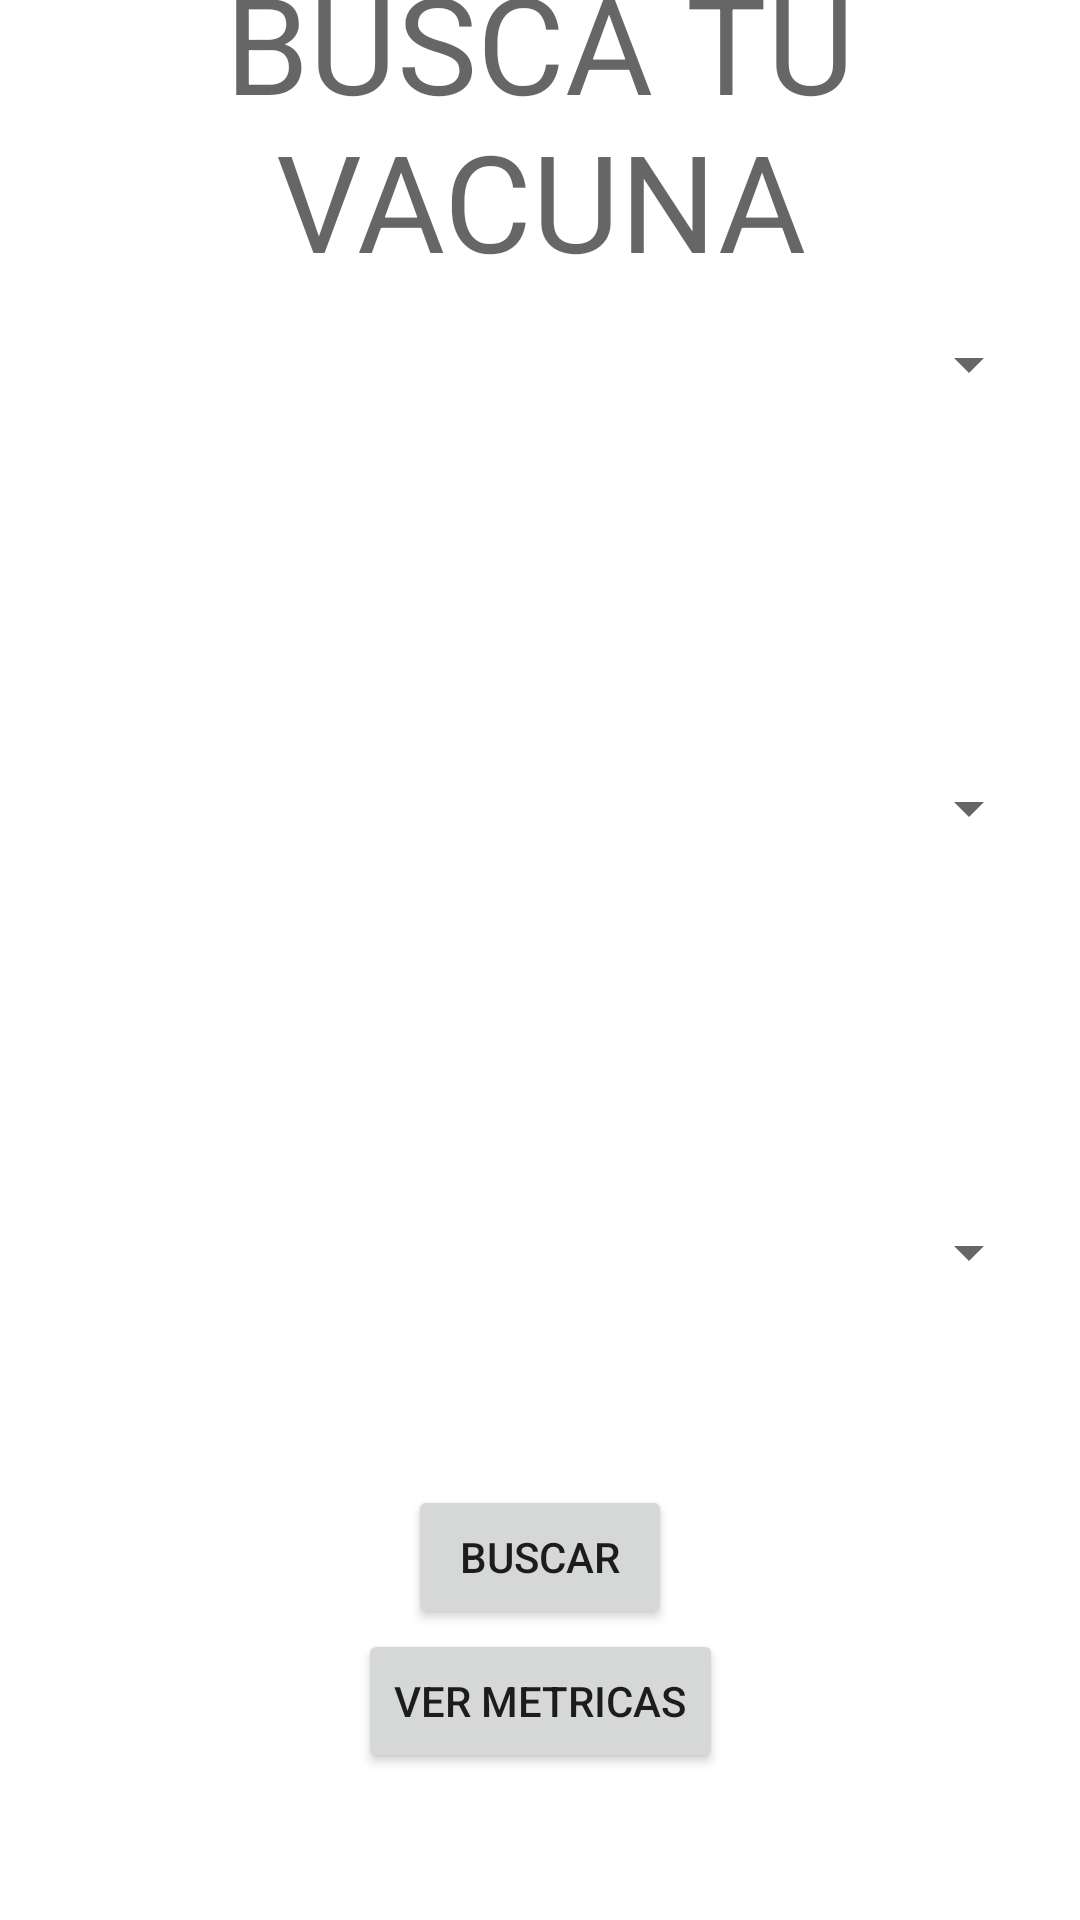

Produce the Android XML layout that renders to this screen, including the resource entries it uses.
<!-- AndroidManifest.xml: application theme Theme.ElegiTuVacuna -->
<!-- res/layout/principal.xml -->
<?xml version="1.0" encoding="utf-8"?>
<androidx.constraintlayout.widget.ConstraintLayout xmlns:android="http://schemas.android.com/apk/res/android"
    xmlns:app="http://schemas.android.com/apk/res-auto"
    xmlns:tools="http://schemas.android.com/tools"
    android:layout_width="match_parent"
    android:layout_height="match_parent">


    <TextView
        android:id="@+id/titulo"
        android:layout_width="wrap_content"
        android:layout_height="wrap_content"
        android:layout_marginTop="10dp"
        android:layout_marginBottom="1dp"
        android:gravity="center_horizontal"
        android:text="BUSCA TU VACUNA"
        android:textAppearance="@style/TextAppearance.AppCompat.Display2"
        app:layout_constraintBottom_toTopOf="@+id/spinnerVacuna"
        app:layout_constraintEnd_toEndOf="parent"
        app:layout_constraintHorizontal_bias="0.461"
        app:layout_constraintStart_toStartOf="parent"
        app:layout_constraintTop_toTopOf="parent" />

    <Spinner
        android:id="@+id/spinnerVacuna"
        android:layout_width="334dp"
        android:layout_height="48dp"
        android:layout_marginBottom="100dp"
        app:layout_constraintBottom_toTopOf="@+id/spinnerProvincia"
        app:layout_constraintEnd_toEndOf="parent"
        app:layout_constraintHorizontal_bias="0.506"
        app:layout_constraintStart_toStartOf="parent"
        app:layout_constraintTop_toBottomOf="@+id/titulo" />

    <Spinner
        android:id="@+id/spinnerProvincia"
        android:layout_width="334dp"
        android:layout_height="48dp"
        android:layout_marginBottom="100dp"
        app:layout_constraintBottom_toTopOf="@+id/spinnerPartido"
        app:layout_constraintEnd_toEndOf="parent"
        app:layout_constraintHorizontal_bias="0.5"
        app:layout_constraintStart_toStartOf="parent"
        app:layout_constraintTop_toBottomOf="@+id/spinnerVacuna" />

    <Spinner
        android:id="@+id/spinnerPartido"
        android:layout_width="334dp"
        android:layout_height="48dp"
        android:layout_marginBottom="80dp"
        app:layout_constraintBottom_toTopOf="@+id/btnBuscar"
        app:layout_constraintEnd_toEndOf="parent"
        app:layout_constraintHorizontal_bias="0.5"
        app:layout_constraintStart_toStartOf="parent"
        app:layout_constraintTop_toBottomOf="@+id/spinnerProvincia" />


    <Button
        android:id="@+id/btnBuscar"
        android:layout_width="wrap_content"
        android:layout_height="wrap_content"
        android:onClick="Buscar"
        android:text="Buscar"
        app:layout_constraintBottom_toTopOf="@+id/btnMetricas"
        app:layout_constraintEnd_toEndOf="parent"
        app:layout_constraintStart_toStartOf="parent" />

    <TextView
        android:id="@+id/txtNivel"
        android:layout_width="292dp"
        android:layout_height="37dp"
        android:layout_centerHorizontal="true"
        android:layout_centerVertical="true"
        android:textSize="16sp"
        app:layout_constraintBottom_toBottomOf="parent"
        app:layout_constraintEnd_toEndOf="parent"
        app:layout_constraintHorizontal_bias="0.495"
        app:layout_constraintStart_toStartOf="parent" />

    <Button
        android:id="@+id/btnMetricas"
        android:layout_width="wrap_content"
        android:layout_height="wrap_content"
        android:layout_marginBottom="12dp"
        android:onClick="Buscar"
        android:text="Ver metricas"
        app:layout_constraintBottom_toTopOf="@+id/txtNivel"
        app:layout_constraintEnd_toEndOf="parent"
        app:layout_constraintStart_toStartOf="parent" />


</androidx.constraintlayout.widget.ConstraintLayout>
<!-- resources referenced by this layout -->
<resources>
  <style name="Theme.ElegiTuVacuna" parent="Theme.MaterialComponents.DayNight.DarkActionBar">
          
          <item name="colorPrimary">@color/purple_500</item>
          <item name="colorPrimaryVariant">@color/purple_700</item>
          <item name="colorOnPrimary">@color/white</item>
          
          <item name="colorSecondary">@color/teal_200</item>
          <item name="colorSecondaryVariant">@color/teal_700</item>
          <item name="colorOnSecondary">@color/black</item>
          
          <item name="android:statusBarColor" tools:targetApi="l">?attr/colorPrimaryVariant</item>
          
      </style>
  <!-- not gathered from this repository: default colours our renderer supplied (Android Studio template values) -->
  <color name="purple_500">#FF6200EE</color>
  <color name="purple_700">#FF3700B3</color>
  <color name="teal_200">#FF03DAC5</color>
  <color name="teal_700">#FF018786</color>
  <color name="black">#FF000000</color>
  <color name="white">#FFFFFFFF</color>
</resources>
